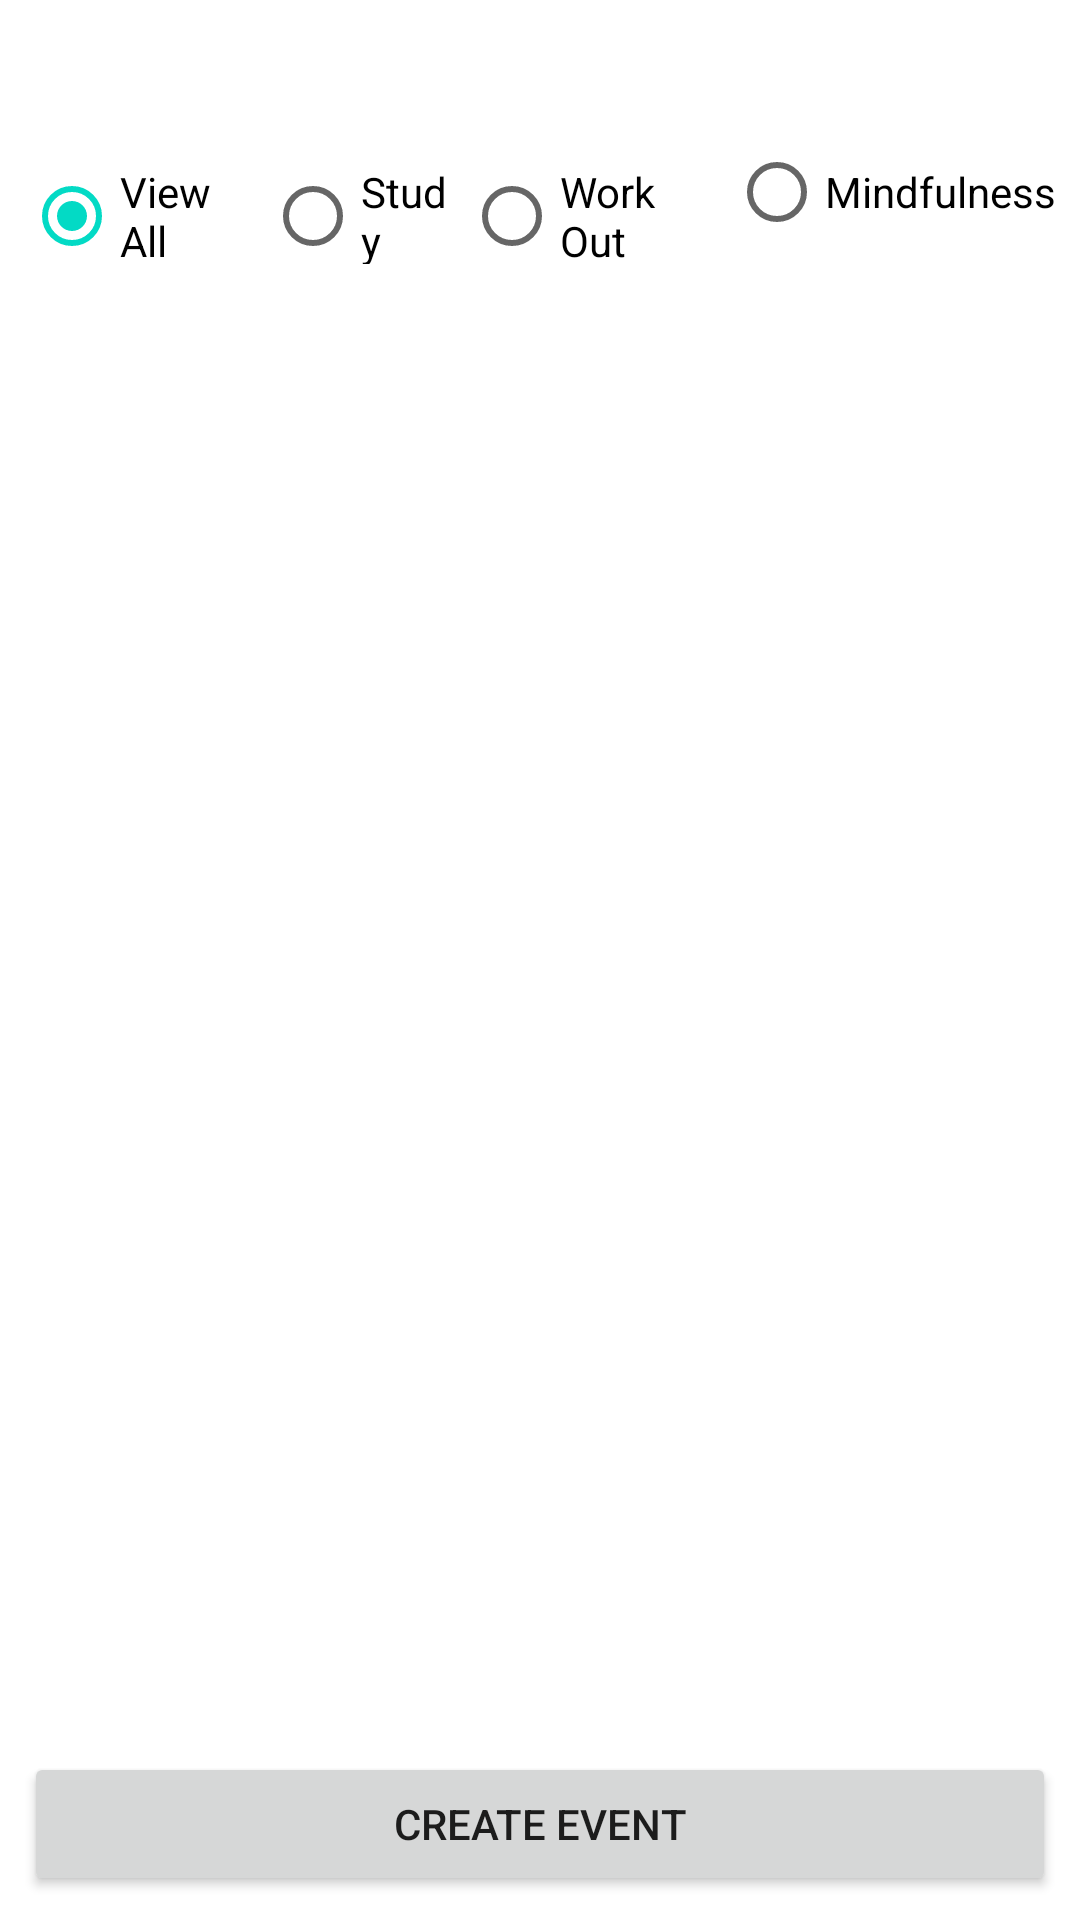

Android layout source for this screen:
<!-- AndroidManifest.xml: application theme Theme.HabitTracker -->
<!-- res/layout/fragment_events.xml -->
<?xml version="1.0" encoding="utf-8"?>
<androidx.constraintlayout.widget.ConstraintLayout xmlns:android="http://schemas.android.com/apk/res/android"
    xmlns:app="http://schemas.android.com/apk/res-auto"
    xmlns:tools="http://schemas.android.com/tools"
    android:padding="8dp"
    android:layout_width="match_parent"
    android:layout_height="match_parent"
    tools:context=".EventsFragment">

    <androidx.recyclerview.widget.RecyclerView
        android:id="@+id/recyclerViewEvents"
        android:layout_width="0dp"
        android:layout_height="0dp"
        app:layout_constraintBottom_toTopOf="@id/buttonCreateEvent"
        app:layout_constraintEnd_toEndOf="parent"
        app:layout_constraintStart_toStartOf="parent"
        app:layout_constraintTop_toBottomOf="@+id/radioGroupHabitFilter"
        tools:listitem="@layout/event_row_item" />

    <Button
        android:id="@+id/buttonCreateEvent"
        android:layout_width="match_parent"
        android:layout_height="wrap_content"
        android:text="Create Event"
        app:layout_constraintBottom_toBottomOf="parent"
        app:layout_constraintEnd_toEndOf="parent"
        app:layout_constraintStart_toStartOf="parent" />

    <RadioGroup
        android:id="@+id/radioGroupHabitFilter"
        android:layout_width="wrap_content"
        android:layout_height="wrap_content"
        android:layout_marginTop="32dp"
        android:checkedButton="@id/radioButtonAllFilter"
        android:orientation="horizontal"
        app:layout_constraintEnd_toEndOf="parent"
        app:layout_constraintStart_toStartOf="parent"
        app:layout_constraintTop_toTopOf="parent">

        <RadioButton
            android:id="@+id/radioButtonAllFilter"
            android:layout_width="wrap_content"
            android:layout_height="wrap_content"
            android:layout_weight="1"
            android:text="View All" />

        <RadioButton
            android:id="@+id/radioButtonStudyFilter"
            android:layout_width="wrap_content"
            android:layout_height="wrap_content"
            android:layout_weight="1"
            android:text="Study" />

        <RadioButton
            android:id="@+id/radioButtonWorkoutFilter"
            android:layout_width="wrap_content"
            android:layout_height="wrap_content"
            android:layout_weight="1"
            android:text="Work Out" />

        <RadioButton
            android:id="@+id/radioButtonMindfullnessFilter"
            android:layout_width="match_parent"
            android:layout_height="wrap_content"
            android:text="Mindfulness" />
    </RadioGroup>

</androidx.constraintlayout.widget.ConstraintLayout>
<!-- res/layout/event_row_item.xml (included above) -->
<?xml version="1.0" encoding="utf-8"?>
<androidx.cardview.widget.CardView xmlns:android="http://schemas.android.com/apk/res/android"
    xmlns:app="http://schemas.android.com/apk/res-auto"
    xmlns:tools="http://schemas.android.com/tools"
    android:id="@+id/cardViewEvent"
    android:layout_margin="6dp"
    android:layout_width="match_parent"
    android:layout_height="wrap_content">

    <androidx.constraintlayout.widget.ConstraintLayout
        android:layout_width="match_parent"
        android:layout_height="match_parent"
        android:padding="8dp">

        <TextView
            android:id="@+id/textViewEventTitle"
            android:layout_width="0dp"
            android:layout_height="wrap_content"
            android:text="TextView"
            android:textSize="20sp"
            app:layout_constraintEnd_toEndOf="parent"
            app:layout_constraintStart_toStartOf="parent"
            app:layout_constraintTop_toTopOf="parent" />

        <TextView
            android:id="@+id/textViewForumCreatedBy"
            android:layout_width="0dp"
            android:layout_height="wrap_content"
            android:layout_marginTop="8dp"
            android:text="TextView"
            android:textSize="16sp"
            app:layout_constraintEnd_toEndOf="parent"
            app:layout_constraintStart_toStartOf="parent"
            app:layout_constraintTop_toBottomOf="@+id/textViewEventTitle" />

        <TextView
            android:id="@+id/textViewDescription"
            android:layout_width="0dp"
            android:layout_height="wrap_content"
            android:layout_marginTop="8dp"
            android:text="TextView"
            app:layout_constraintEnd_toEndOf="parent"
            app:layout_constraintStart_toStartOf="parent"
            app:layout_constraintTop_toBottomOf="@+id/textViewForumCreatedBy" />

        <TextView
            android:id="@+id/textViewEventNumberOfAttendees"
            android:layout_width="0dp"
            android:layout_height="wrap_content"
            android:layout_marginEnd="8dp"
            android:text="TextView"
            app:layout_constraintBottom_toBottomOf="@+id/imageViewDelete"
            app:layout_constraintEnd_toStartOf="@+id/imageViewEdit"
            android:visibility="gone"
            app:layout_constraintStart_toStartOf="parent"
            app:layout_constraintTop_toTopOf="@+id/imageViewDelete" />

        <ImageView
            android:id="@+id/imageViewEdit"
            android:layout_width="30dp"
            android:layout_height="30dp"
            android:layout_marginEnd="8dp"
            app:layout_constraintBottom_toBottomOf="@+id/textViewEventNumberOfAttendees"
            app:layout_constraintEnd_toStartOf="@+id/imageViewDelete"
            app:layout_constraintTop_toTopOf="@+id/textViewEventNumberOfAttendees"
            app:srcCompat="@drawable/edit" />

        <ImageView
            android:id="@+id/imageViewDelete"
            android:layout_width="30dp"
            android:layout_height="30dp"
            android:layout_marginTop="8dp"
            android:layout_marginEnd="8dp"
            app:layout_constraintBottom_toBottomOf="parent"
            app:layout_constraintEnd_toStartOf="@+id/imageViewInfo"
            app:layout_constraintTop_toBottomOf="@+id/textViewDescription"
            app:srcCompat="@drawable/trashbin" />

        <ImageView
            android:id="@+id/imageViewInfo"
            android:layout_width="30dp"
            android:layout_height="30dp"
            android:layout_marginTop="8dp"
            app:layout_constraintBottom_toBottomOf="parent"
            app:layout_constraintEnd_toEndOf="parent"
            app:layout_constraintTop_toBottomOf="@+id/textViewDescription"
            app:srcCompat="@drawable/infopicture" />
    </androidx.constraintlayout.widget.ConstraintLayout>
</androidx.cardview.widget.CardView>
<!-- resources referenced by this layout -->
<resources>
  <!-- drawable infopicture: png bitmap (drawable, 5334 bytes) -->
  <!-- drawable trashbin: png bitmap (drawable, 1599 bytes) -->
  <style name="Theme.HabitTracker" parent="Theme.MaterialComponents.DayNight.NoActionBar">
          
          <item name="colorPrimary">@color/purple_500</item>
          <item name="colorPrimaryVariant">@color/purple_700</item>
          <item name="colorOnPrimary">@color/white</item>
          
          <item name="colorSecondary">@color/teal_200</item>
          <item name="colorSecondaryVariant">@color/teal_700</item>
          <item name="colorOnSecondary">@color/black</item>
          
          <item name="android:statusBarColor">?attr/colorPrimaryVariant</item>
          
      </style>
  <color name="purple_500">#FF6200EE</color>
  <color name="purple_700">#FF3700B3</color>
  <color name="white">#FFFFFFFF</color>
  <color name="teal_200">#FF03DAC5</color>
  <color name="teal_700">#FF018786</color>
  <color name="black">#FF000000</color>
</resources>
